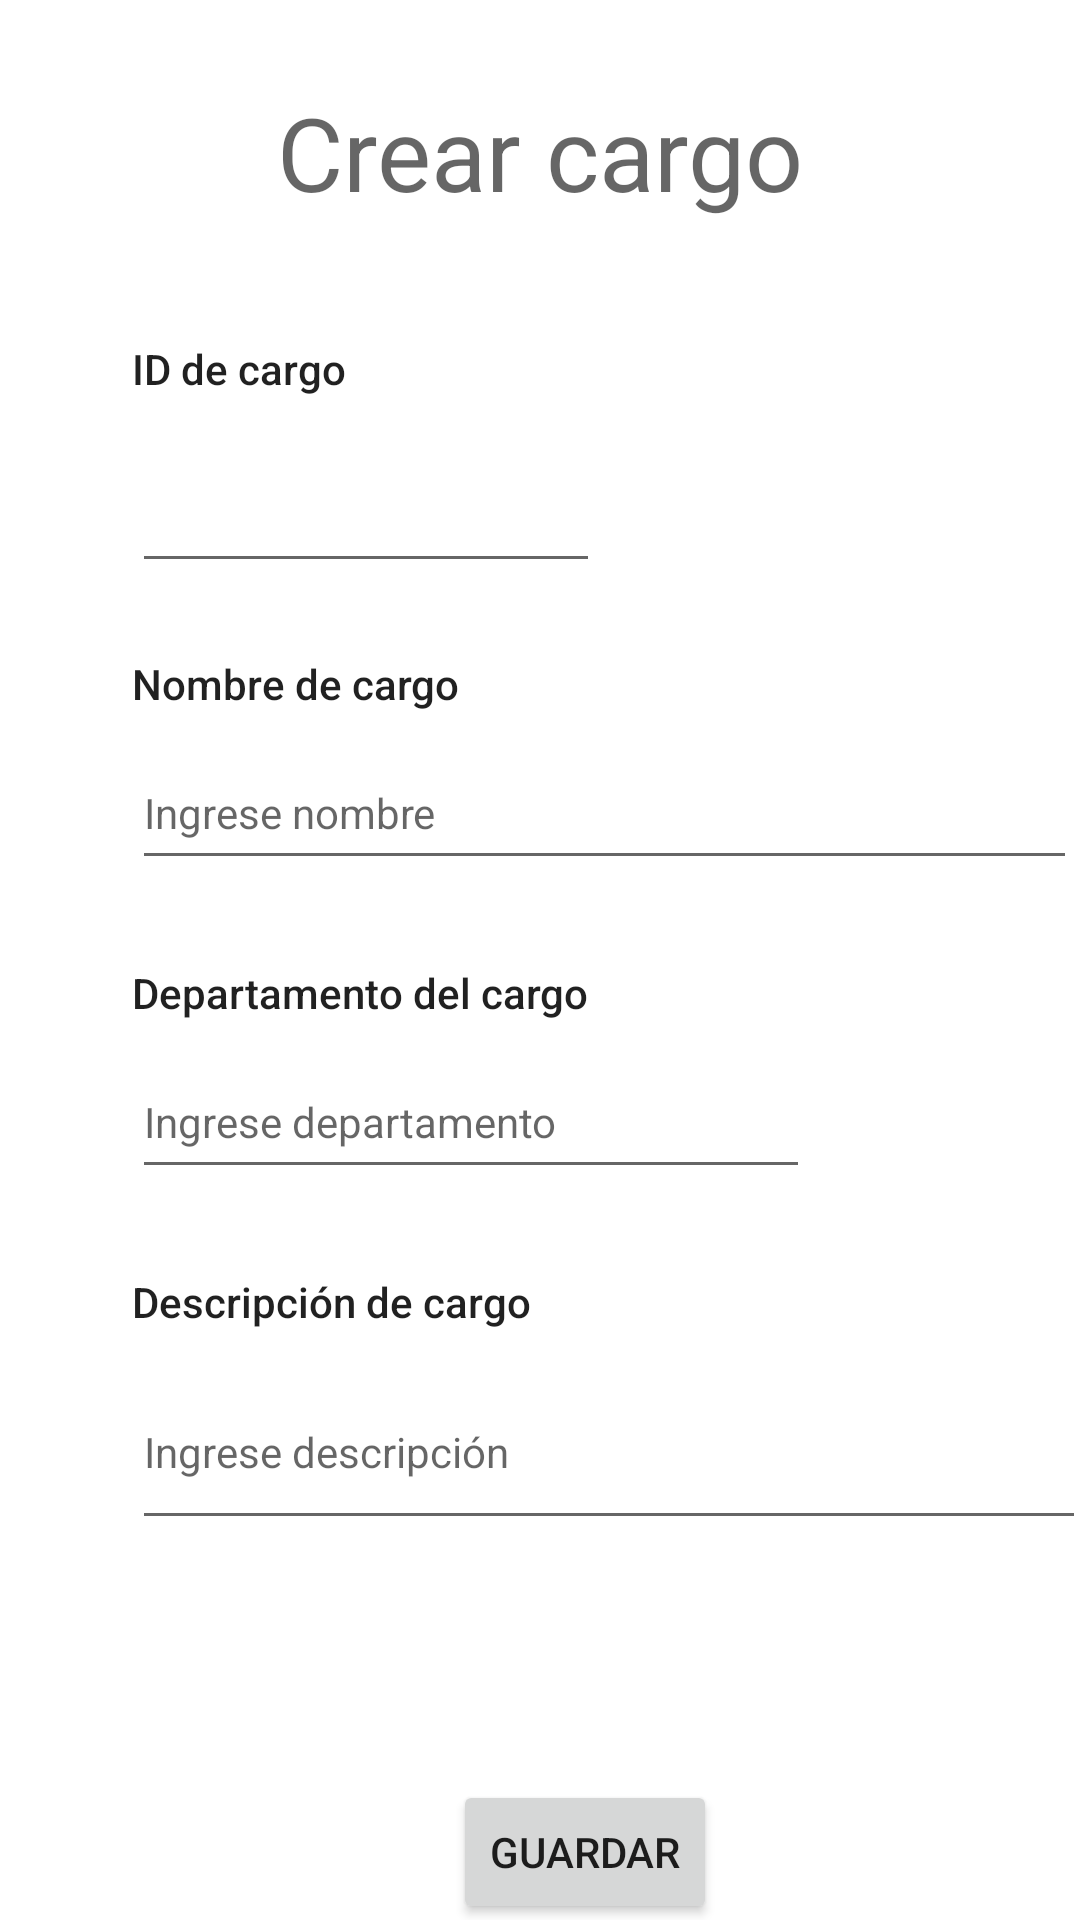

This screen was rendered from an Android layout file. Write that file and the resources it references.
<!-- AndroidManifest.xml: application theme Theme.EmpresaAlimentosYFrutas -->
<!-- res/layout/activity_crear_cargo.xml -->
<?xml version="1.0" encoding="utf-8"?>
<androidx.constraintlayout.widget.ConstraintLayout xmlns:android="http://schemas.android.com/apk/res/android"
    xmlns:app="http://schemas.android.com/apk/res-auto"
    xmlns:tools="http://schemas.android.com/tools"
    android:layout_width="match_parent"
    android:layout_height="match_parent"
    tools:context=".Crear_CARGO">

    <TextView
        android:id="@+id/textView"
        android:layout_width="wrap_content"
        android:layout_height="wrap_content"
        android:layout_marginTop="28dp"
        android:text="Crear cargo"
        android:textAppearance="@style/TextAppearance.AppCompat.Display1"
        app:layout_constraintEnd_toEndOf="parent"
        app:layout_constraintStart_toStartOf="parent"
        app:layout_constraintTop_toTopOf="parent" />

    <TextView
        android:id="@+id/textView2"
        android:layout_width="wrap_content"
        android:layout_height="wrap_content"
        android:layout_marginStart="44dp"
        android:layout_marginTop="40dp"
        android:text="ID de cargo"
        android:textAppearance="@style/TextAppearance.AppCompat.Body2"
        app:layout_constraintStart_toStartOf="parent"
        app:layout_constraintTop_toBottomOf="@+id/textView" />

    <Button
        android:id="@+id/button"
        android:layout_width="wrap_content"
        android:layout_height="wrap_content"
        android:layout_marginStart="144dp"
        android:layout_marginTop="80dp"
        android:text="Guardar"
        app:layout_constraintEnd_toEndOf="parent"
        app:layout_constraintHorizontal_bias="0.055"
        app:layout_constraintStart_toStartOf="parent"
        app:layout_constraintTop_toBottomOf="@+id/editTextTextPersonName4" />

    <EditText
        android:id="@+id/editTextTextPersonName3"
        android:layout_width="226dp"
        android:layout_height="48dp"
        android:layout_marginStart="44dp"
        android:layout_marginTop="8dp"
        android:ems="10"
        android:hint="Ingrese departamento"
        android:inputType="textPersonName"
        android:textAppearance="@style/TextAppearance.AppCompat.Body1"
        app:layout_constraintStart_toStartOf="parent"
        app:layout_constraintTop_toBottomOf="@+id/textView4" />

    <EditText
        android:id="@+id/editTextTextPersonName4"
        android:layout_width="318dp"
        android:layout_height="62dp"
        android:layout_marginStart="44dp"
        android:layout_marginTop="8dp"
        android:ems="10"
        android:hint="Ingrese descripción"
        android:inputType="textPersonName"
        android:textAppearance="@style/TextAppearance.AppCompat.Body1"
        app:layout_constraintStart_toStartOf="parent"
        app:layout_constraintTop_toBottomOf="@+id/textView5" />

    <EditText
        android:id="@+id/editTextTextPersonName2"
        android:layout_width="315dp"
        android:layout_height="48dp"
        android:layout_marginStart="44dp"
        android:layout_marginTop="8dp"
        android:ems="10"
        android:hint="Ingrese nombre"
        android:inputType="textPersonName"
        android:textAppearance="@style/TextAppearance.AppCompat.Body1"
        app:layout_constraintStart_toStartOf="parent"
        app:layout_constraintTop_toBottomOf="@+id/textView3" />

    <TextView
        android:id="@+id/textView4"
        android:layout_width="wrap_content"
        android:layout_height="wrap_content"
        android:layout_marginStart="44dp"
        android:layout_marginTop="28dp"
        android:text="Departamento del cargo"
        android:textAppearance="@style/TextAppearance.AppCompat.Body2"
        app:layout_constraintStart_toStartOf="parent"
        app:layout_constraintTop_toBottomOf="@+id/editTextTextPersonName2" />

    <TextView
        android:id="@+id/textView5"
        android:layout_width="wrap_content"
        android:layout_height="wrap_content"
        android:layout_marginStart="44dp"
        android:layout_marginTop="28dp"
        android:text="Descripción de cargo"
        android:textAppearance="@style/TextAppearance.AppCompat.Body2"
        app:layout_constraintStart_toStartOf="parent"
        app:layout_constraintTop_toBottomOf="@+id/editTextTextPersonName3" />

    <TextView
        android:id="@+id/textView3"
        android:layout_width="wrap_content"
        android:layout_height="wrap_content"
        android:layout_marginStart="44dp"
        android:layout_marginTop="24dp"
        android:text="Nombre de cargo"
        android:textAppearance="@style/TextAppearance.AppCompat.Body2"
        app:layout_constraintStart_toStartOf="parent"
        app:layout_constraintTop_toBottomOf="@+id/editTextNumber9" />

    <EditText
        android:id="@+id/editTextNumber9"
        android:layout_width="156dp"
        android:layout_height="50dp"
        android:layout_marginStart="44dp"
        android:layout_marginTop="12dp"
        android:ems="10"
        android:inputType="number"
        app:layout_constraintStart_toStartOf="parent"
        app:layout_constraintTop_toBottomOf="@+id/textView2"
        tools:ignore="SpeakableTextPresentCheck" />

</androidx.constraintlayout.widget.ConstraintLayout>
<!-- resources referenced by this layout -->
<resources>
  <style name="Theme.EmpresaAlimentosYFrutas" parent="Theme.MaterialComponents.DayNight.DarkActionBar">
          
          <item name="colorPrimary">@color/purple_500</item>
          <item name="colorPrimaryVariant">@color/purple_700</item>
          <item name="colorOnPrimary">@color/white</item>
          
          <item name="colorSecondary">@color/teal_200</item>
          <item name="colorSecondaryVariant">@color/teal_700</item>
          <item name="colorOnSecondary">@color/black</item>
          
          <item name="android:statusBarColor" tools:targetApi="l">?attr/colorPrimaryVariant</item>
          
      </style>
  <!-- not gathered from this repository: default colours our renderer supplied (Android Studio template values) -->
  <color name="purple_500">#FF6200EE</color>
  <color name="purple_700">#FF3700B3</color>
  <color name="teal_200">#FF03DAC5</color>
  <color name="teal_700">#FF018786</color>
  <color name="black">#FF000000</color>
  <color name="white">#FFFFFFFF</color>
</resources>
